Image classification data set "data" (AdamGinna/TrashRec_dataset on GitHub). Class labels (6): cardboard, glass, metal, paper, plastic, trash.

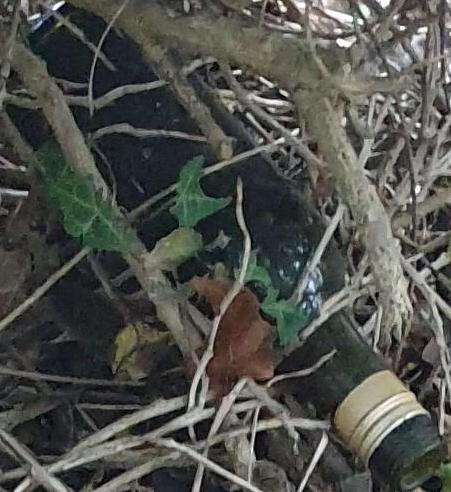
Label: glass

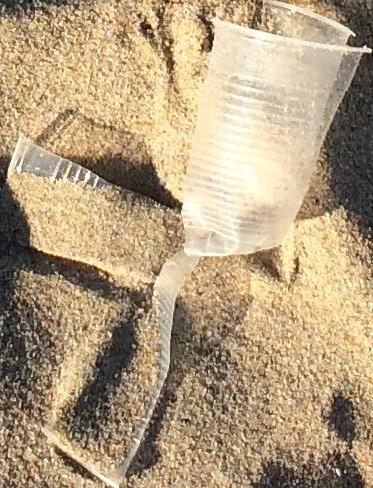
Label: plastic

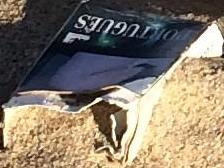
Label: cardboard

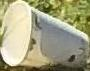
Label: paper

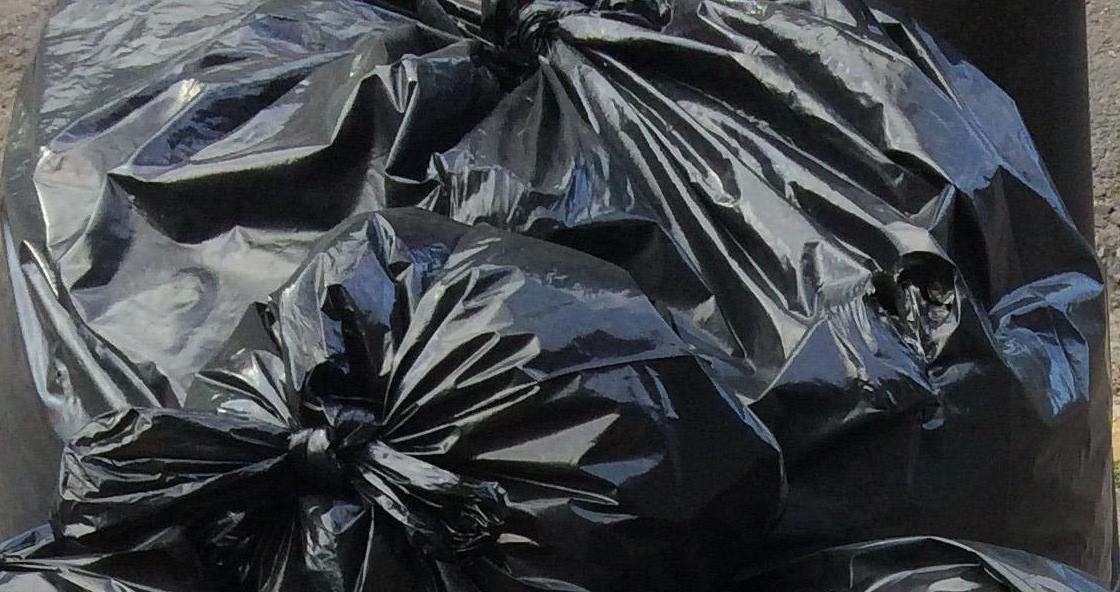
Label: plastic

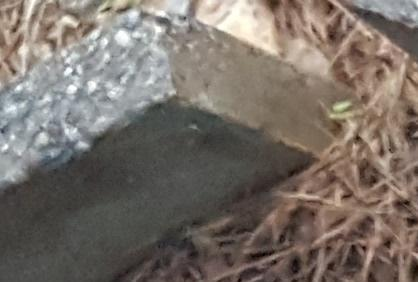
Label: trash
